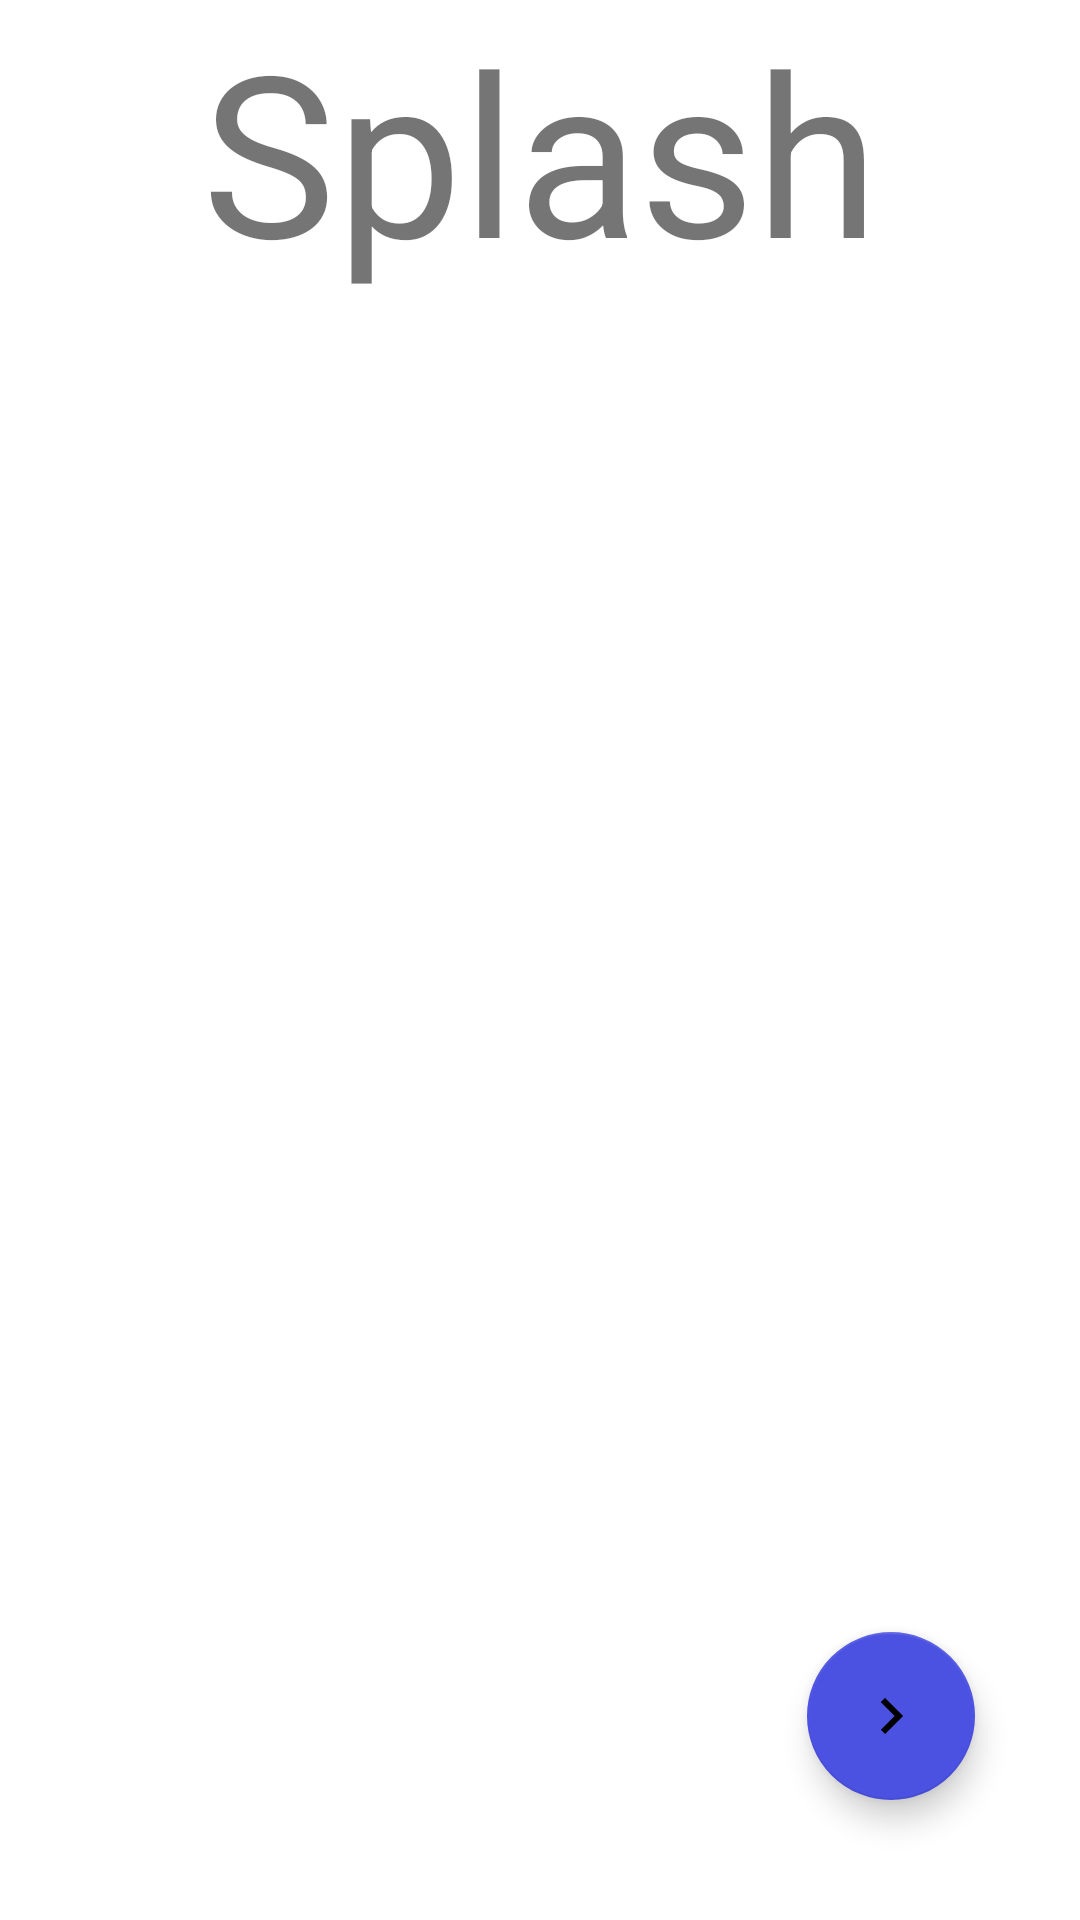

Reconstruct the res/layout file that produces this screen, plus the resources it refers to.
<!-- AndroidManifest.xml: application theme Theme.Splash -->
<!-- res/layout/fragment_boarding.xml -->
<?xml version="1.0" encoding="utf-8"?>
<layout xmlns:android="http://schemas.android.com/apk/res/android"
    xmlns:tools="http://schemas.android.com/tools"
    xmlns:app="http://schemas.android.com/apk/res-auto"
    tools:context=".screens.Boarding">

    <data>
        
        <variable
            name="boarding"
            type="com.example.splash.screens.Boarding" />
    </data>

    <androidx.constraintlayout.widget.ConstraintLayout
        android:layout_width="match_parent"
        android:layout_height="match_parent"
        android:layout_margin="12dp">

        <TextView
            android:id="@+id/Splash"
            android:layout_width="wrap_content"
            android:layout_height="wrap_content"
            android:text="@string/splash"
            app:layout_constraintStart_toStartOf="parent"
            app:layout_constraintEnd_toEndOf="parent"
            app:layout_constraintTop_toTopOf="parent"
            android:textSize="75sp"/>

        <com.google.android.material.floatingactionbutton.FloatingActionButton
            android:id="@+id/nextScreenButton"
            android:onClick="@{() -> boarding.toMain()}"
            android:layout_width="wrap_content"
            android:layout_height="wrap_content"
            android:layout_marginEnd="35dp"
            android:layout_marginBottom="40dp"
            android:contentDescription="@string/cont_desc_button"
            android:src="@drawable/ic_right_arrow"
            app:layout_constraintBottom_toBottomOf="parent"
            app:layout_constraintEnd_toEndOf="parent" />

    </androidx.constraintlayout.widget.ConstraintLayout>
</layout>
<!-- resources referenced by this layout -->
<resources>
  <!-- drawable ic_right_arrow (drawable) -->
  <vector xmlns:android="http://schemas.android.com/apk/res/android"
      android:width="40dp"
      android:height="40dp"
      android:viewportWidth="24"
      android:viewportHeight="24"
      android:tint="?attr/colorPrimary">
    <path
        android:fillColor="@android:color/white"
        android:pathData="M8.59,16.59L13.17,12 8.59,7.41 10,6l6,6 -6,6 -1.41,-1.41z"/>
  </vector>
  <string name="cont_desc_button">The button that navigates to the next screen</string>
  <string name="splash">Splash</string>
  <style name="Theme.Splash" parent="Theme.MaterialComponents.DayNight.DarkActionBar">
          
          <item name="colorPrimary">@color/myPrimary</item>
          <item name="colorPrimaryVariant">@color/purple_700</item>
          <item name="colorOnPrimary">@color/white</item>
          
          <item name="colorSecondary">@color/mySecondary</item>
          <item name="colorSecondaryVariant">@color/teal_700</item>
          <item name="colorOnSecondary">@color/black</item>
          
          <item name="android:statusBarColor" tools:targetApi="l">?attr/colorPrimaryVariant</item>
          
      </style>
  <color name="myPrimary">#FF4D4957</color>
  <color name="purple_700">#FF3700B3</color>
  <color name="white">#FFFFFFFF</color>
  <color name="mySecondary">#4b51e1</color>
  <color name="teal_700">#FF018786</color>
  <color name="black">#FF000000</color>
</resources>
